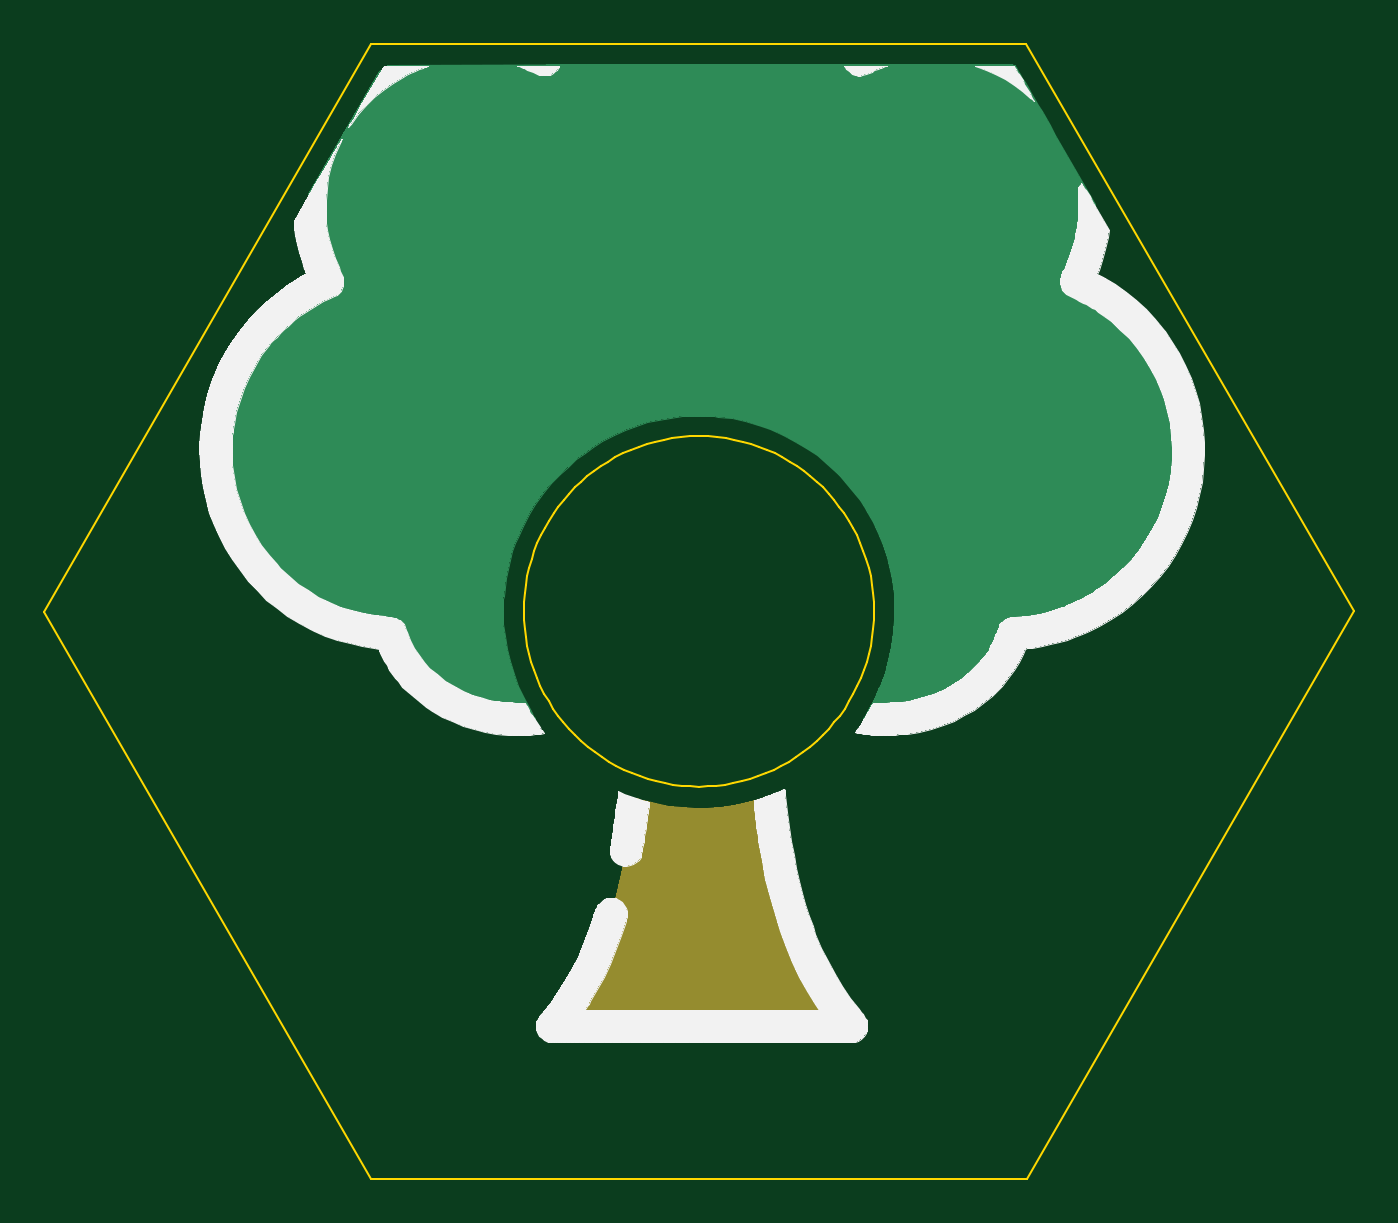
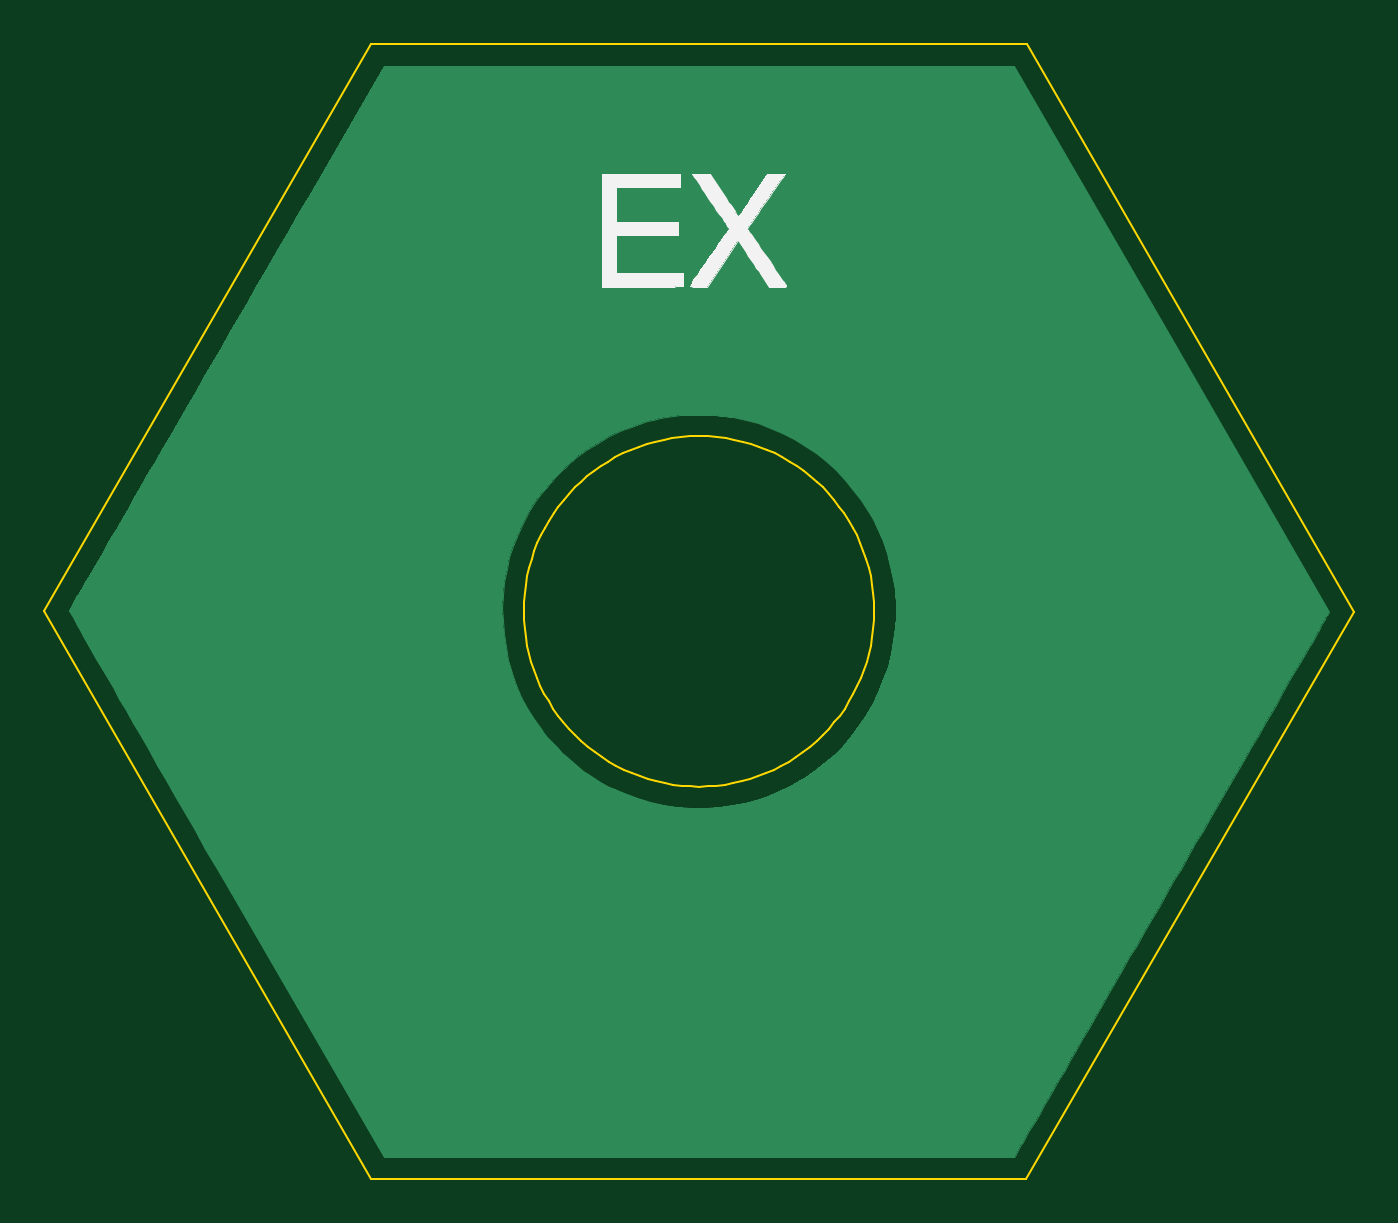
Circuit board: 7 layer files. Board 59.9 x 51.9 mm.
- bottom_copper: wood_tile-B_Cu.gbr (12906 bytes)
- bottom_mask: wood_tile-B_Mask.gbr (516 bytes)
- bottom_silk: wood_tile-B_SilkS.gbr (8326 bytes)
- outline: wood_tile-Edge_Cuts.gbr (6458 bytes)
- top_copper: wood_tile-F_Cu.gbr (16784 bytes)
- top_mask: wood_tile-F_Mask.gbr (5531 bytes)
- top_silk: wood_tile-F_SilkS.gbr (40436 bytes)

=== bottom_copper: wood_tile-B_Cu.gbr (12906 bytes, source omitted) ===
=== bottom_mask: wood_tile-B_Mask.gbr ===
G04 #@! TF.GenerationSoftware,KiCad,Pcbnew,5.1.5+dfsg1-2build2*
G04 #@! TF.CreationDate,2021-04-12T21:23:26-04:00*
G04 #@! TF.ProjectId,wood_tile,776f6f64-5f74-4696-9c65-2e6b69636164,rev?*
G04 #@! TF.SameCoordinates,Original*
G04 #@! TF.FileFunction,Soldermask,Bot*
G04 #@! TF.FilePolarity,Negative*
%FSLAX46Y46*%
G04 Gerber Fmt 4.6, Leading zero omitted, Abs format (unit mm)*
G04 Created by KiCad (PCBNEW 5.1.5+dfsg1-2build2) date 2021-04-12 21:23:26*
%MOMM*%
%LPD*%
G04 APERTURE LIST*
G04 APERTURE END LIST*
M02*

=== bottom_silk: wood_tile-B_SilkS.gbr (8326 bytes, source omitted) ===
=== outline: wood_tile-Edge_Cuts.gbr (6458 bytes, source omitted) ===
=== top_copper: wood_tile-F_Cu.gbr (16784 bytes, source omitted) ===
=== top_mask: wood_tile-F_Mask.gbr ===
G04 #@! TF.GenerationSoftware,KiCad,Pcbnew,5.1.5+dfsg1-2build2*
G04 #@! TF.CreationDate,2021-04-12T21:23:26-04:00*
G04 #@! TF.ProjectId,wood_tile,776f6f64-5f74-4696-9c65-2e6b69636164,rev?*
G04 #@! TF.SameCoordinates,Original*
G04 #@! TF.FileFunction,Soldermask,Top*
G04 #@! TF.FilePolarity,Negative*
%FSLAX46Y46*%
G04 Gerber Fmt 4.6, Leading zero omitted, Abs format (unit mm)*
G04 Created by KiCad (PCBNEW 5.1.5+dfsg1-2build2) date 2021-04-12 21:23:26*
%MOMM*%
%LPD*%
G04 APERTURE LIST*
%ADD10C,0.010000*%
G04 APERTURE END LIST*
D10*
G36*
X3216501Y-8434349D02*
G01*
X3225490Y-8493730D01*
X3237599Y-8583736D01*
X3252079Y-8698637D01*
X3268184Y-8832707D01*
X3282598Y-8957501D01*
X3389701Y-9817385D01*
X3511837Y-10639207D01*
X3649626Y-11424711D01*
X3803689Y-12175639D01*
X3974648Y-12893734D01*
X4163123Y-13580740D01*
X4369735Y-14238399D01*
X4595106Y-14868456D01*
X4839855Y-15472651D01*
X5104604Y-16052730D01*
X5389975Y-16610434D01*
X5696587Y-17147507D01*
X6025061Y-17665693D01*
X6376020Y-18166733D01*
X6725164Y-18621375D01*
X6983912Y-18944167D01*
X134458Y-18944167D01*
X-504175Y-18944163D01*
X-1101827Y-18944147D01*
X-1659850Y-18944111D01*
X-2179596Y-18944046D01*
X-2662417Y-18943945D01*
X-3109665Y-18943800D01*
X-3522693Y-18943602D01*
X-3902853Y-18943344D01*
X-4251497Y-18943017D01*
X-4569977Y-18942614D01*
X-4859645Y-18942127D01*
X-5121854Y-18941547D01*
X-5357955Y-18940867D01*
X-5569300Y-18940079D01*
X-5757243Y-18939174D01*
X-5923134Y-18938145D01*
X-6068327Y-18936983D01*
X-6194173Y-18935681D01*
X-6302024Y-18934231D01*
X-6393234Y-18932624D01*
X-6469152Y-18930853D01*
X-6531133Y-18928910D01*
X-6580528Y-18926786D01*
X-6618689Y-18924474D01*
X-6646968Y-18921966D01*
X-6666718Y-18919253D01*
X-6679291Y-18916328D01*
X-6686039Y-18913183D01*
X-6688313Y-18909809D01*
X-6687467Y-18906199D01*
X-6685957Y-18903822D01*
X-6662813Y-18873550D01*
X-6618574Y-18817266D01*
X-6558731Y-18741899D01*
X-6488773Y-18654381D01*
X-6455376Y-18612781D01*
X-6041074Y-18066641D01*
X-5656114Y-17495044D01*
X-5299468Y-16896147D01*
X-4970110Y-16268108D01*
X-4667012Y-15609083D01*
X-4389147Y-14917230D01*
X-4375312Y-14880167D01*
X-4203098Y-14393099D01*
X-4040385Y-13882910D01*
X-3886653Y-13347325D01*
X-3741386Y-12784071D01*
X-3604066Y-12190873D01*
X-3474174Y-11565456D01*
X-3351194Y-10905548D01*
X-3234607Y-10208872D01*
X-3123895Y-9473156D01*
X-3091025Y-9239250D01*
X-3068604Y-9077934D01*
X-3047610Y-8928399D01*
X-3028853Y-8796296D01*
X-3013144Y-8687276D01*
X-3001291Y-8606988D01*
X-2994104Y-8561084D01*
X-2992874Y-8554344D01*
X-2989524Y-8535811D01*
X-2984602Y-8522724D01*
X-2972785Y-8515940D01*
X-2948747Y-8516315D01*
X-2907166Y-8524707D01*
X-2842717Y-8541970D01*
X-2750076Y-8568963D01*
X-2623918Y-8606541D01*
X-2571750Y-8622087D01*
X-1995708Y-8771693D01*
X-1408087Y-8881676D01*
X-811998Y-8952117D01*
X-210549Y-8983097D01*
X393149Y-8974698D01*
X995988Y-8927000D01*
X1594857Y-8840084D01*
X2186648Y-8714031D01*
X2768251Y-8548922D01*
X2981598Y-8477475D01*
X3070970Y-8447474D01*
X3144781Y-8424963D01*
X3194495Y-8412400D01*
X3211377Y-8411322D01*
X3216501Y-8434349D01*
G37*
X3216501Y-8434349D02*
X3225490Y-8493730D01*
X3237599Y-8583736D01*
X3252079Y-8698637D01*
X3268184Y-8832707D01*
X3282598Y-8957501D01*
X3389701Y-9817385D01*
X3511837Y-10639207D01*
X3649626Y-11424711D01*
X3803689Y-12175639D01*
X3974648Y-12893734D01*
X4163123Y-13580740D01*
X4369735Y-14238399D01*
X4595106Y-14868456D01*
X4839855Y-15472651D01*
X5104604Y-16052730D01*
X5389975Y-16610434D01*
X5696587Y-17147507D01*
X6025061Y-17665693D01*
X6376020Y-18166733D01*
X6725164Y-18621375D01*
X6983912Y-18944167D01*
X134458Y-18944167D01*
X-504175Y-18944163D01*
X-1101827Y-18944147D01*
X-1659850Y-18944111D01*
X-2179596Y-18944046D01*
X-2662417Y-18943945D01*
X-3109665Y-18943800D01*
X-3522693Y-18943602D01*
X-3902853Y-18943344D01*
X-4251497Y-18943017D01*
X-4569977Y-18942614D01*
X-4859645Y-18942127D01*
X-5121854Y-18941547D01*
X-5357955Y-18940867D01*
X-5569300Y-18940079D01*
X-5757243Y-18939174D01*
X-5923134Y-18938145D01*
X-6068327Y-18936983D01*
X-6194173Y-18935681D01*
X-6302024Y-18934231D01*
X-6393234Y-18932624D01*
X-6469152Y-18930853D01*
X-6531133Y-18928910D01*
X-6580528Y-18926786D01*
X-6618689Y-18924474D01*
X-6646968Y-18921966D01*
X-6666718Y-18919253D01*
X-6679291Y-18916328D01*
X-6686039Y-18913183D01*
X-6688313Y-18909809D01*
X-6687467Y-18906199D01*
X-6685957Y-18903822D01*
X-6662813Y-18873550D01*
X-6618574Y-18817266D01*
X-6558731Y-18741899D01*
X-6488773Y-18654381D01*
X-6455376Y-18612781D01*
X-6041074Y-18066641D01*
X-5656114Y-17495044D01*
X-5299468Y-16896147D01*
X-4970110Y-16268108D01*
X-4667012Y-15609083D01*
X-4389147Y-14917230D01*
X-4375312Y-14880167D01*
X-4203098Y-14393099D01*
X-4040385Y-13882910D01*
X-3886653Y-13347325D01*
X-3741386Y-12784071D01*
X-3604066Y-12190873D01*
X-3474174Y-11565456D01*
X-3351194Y-10905548D01*
X-3234607Y-10208872D01*
X-3123895Y-9473156D01*
X-3091025Y-9239250D01*
X-3068604Y-9077934D01*
X-3047610Y-8928399D01*
X-3028853Y-8796296D01*
X-3013144Y-8687276D01*
X-3001291Y-8606988D01*
X-2994104Y-8561084D01*
X-2992874Y-8554344D01*
X-2989524Y-8535811D01*
X-2984602Y-8522724D01*
X-2972785Y-8515940D01*
X-2948747Y-8516315D01*
X-2907166Y-8524707D01*
X-2842717Y-8541970D01*
X-2750076Y-8568963D01*
X-2623918Y-8606541D01*
X-2571750Y-8622087D01*
X-1995708Y-8771693D01*
X-1408087Y-8881676D01*
X-811998Y-8952117D01*
X-210549Y-8983097D01*
X393149Y-8974698D01*
X995988Y-8927000D01*
X1594857Y-8840084D01*
X2186648Y-8714031D01*
X2768251Y-8548922D01*
X2981598Y-8477475D01*
X3070970Y-8447474D01*
X3144781Y-8424963D01*
X3194495Y-8412400D01*
X3211377Y-8411322D01*
X3216501Y-8434349D01*
M02*

=== top_silk: wood_tile-F_SilkS.gbr (40436 bytes, source omitted) ===
